The GitHub repository TylerLababidi/ASaAI contains a labelled image folder "data3" with 4 categories: mild demented, moderate demented, non demented, very mild demented. Examples follow, each with its label.

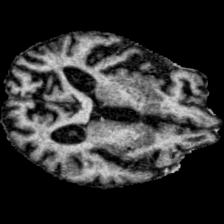
Label: moderate demented

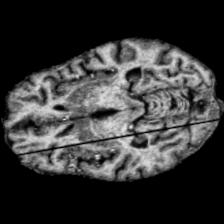
Label: very mild demented

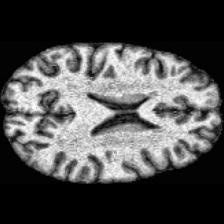
Label: non demented

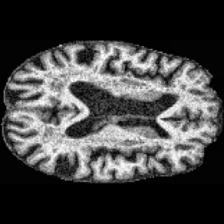
Label: mild demented

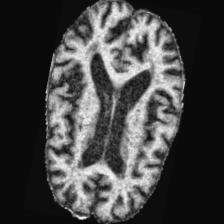
Label: mild demented

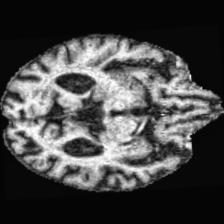
Label: moderate demented
